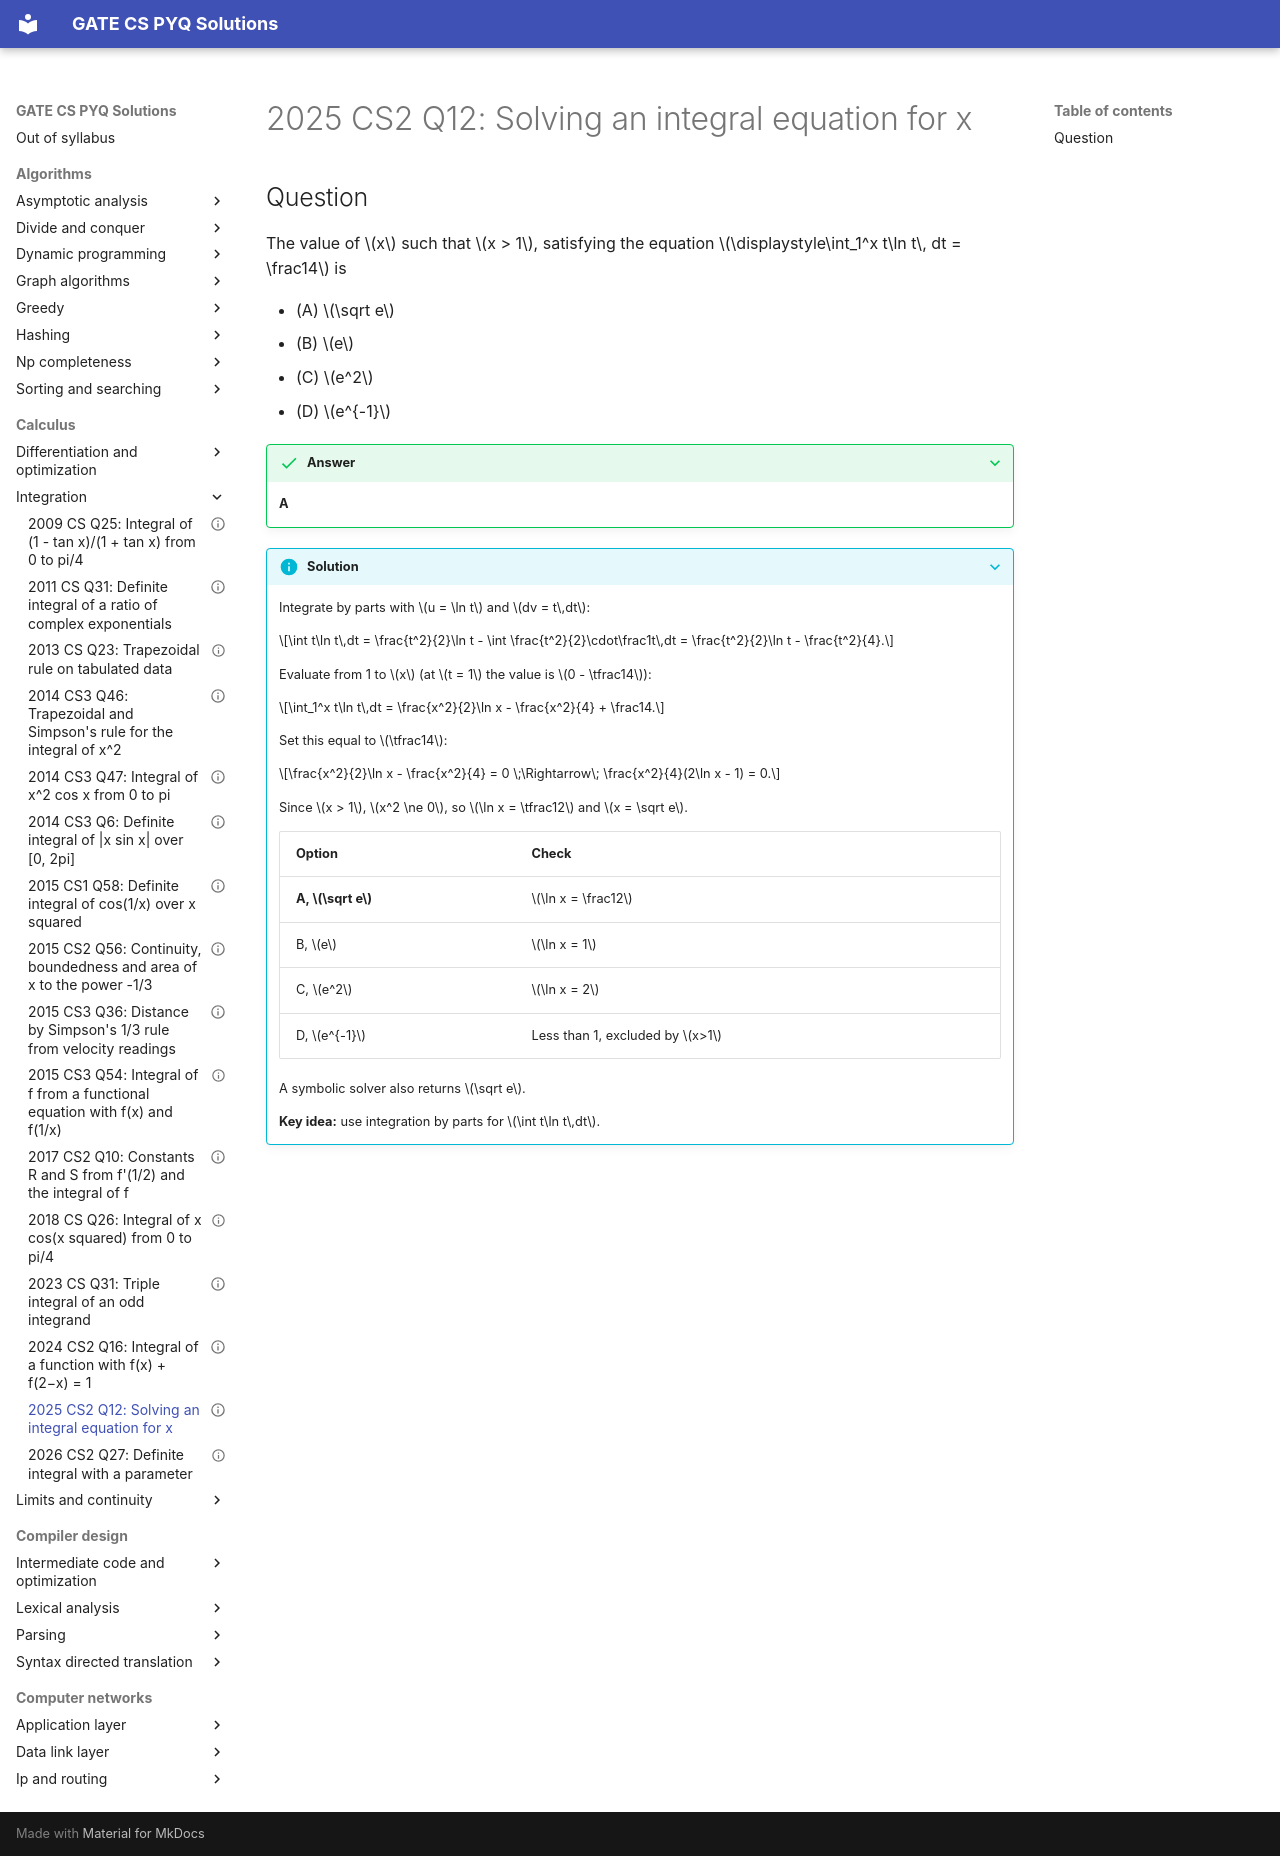

repository: saheenusman/GATE-PYQs · page: calculus/integration/2025-set2-q12/index.html · generator: mkdocs

---
title: "2025 CS2 Q12: Solving an integral equation for x"
year: 2025
set: 2
paper: CS2
q_no: 12
subject: calculus
topic: integration
also: []
marks: 1
type: MCQ
official_answer: "A"
status: verified
---

# 2025 CS2 Q12: Solving an integral equation for x

## Question

The value of $x$ such that $x > 1$, satisfying the equation $\displaystyle\int_1^x t\ln t\, dt = \frac14$ is

- (A) $\sqrt e$
- (B) $e$
- (C) $e^2$
- (D) $e^{-1}$

<details class="success" markdown="1">
<summary>Answer</summary>

**A**

</details>

<details class="info" markdown="1">
<summary>Solution</summary>

Integrate by parts with $u = \ln t$ and $dv = t\,dt$:

$$\int t\ln t\,dt = \frac{t^2}{2}\ln t - \int \frac{t^2}{2}\cdot\frac1t\,dt = \frac{t^2}{2}\ln t - \frac{t^2}{4}.$$

Evaluate from 1 to $x$ (at $t = 1$ the value is $0 - \tfrac14$):

$$\int_1^x t\ln t\,dt = \frac{x^2}{2}\ln x - \frac{x^2}{4} + \frac14.$$

Set this equal to $\tfrac14$:

$$\frac{x^2}{2}\ln x - \frac{x^2}{4} = 0 \;\Rightarrow\; \frac{x^2}{4}(2\ln x - 1) = 0.$$

Since $x > 1$, $x^2 \ne 0$, so $\ln x = \tfrac12$ and $x = \sqrt e$.

| Option | Check |
|---|---|
| **A, $\sqrt e$** | $\ln x = \frac12$ |
| B, $e$ | $\ln x = 1$ |
| C, $e^2$ | $\ln x = 2$ |
| D, $e^{-1}$ | Less than 1, excluded by $x>1$ |

A symbolic solver also returns $\sqrt e$.

**Key idea:** use integration by parts for $\int t\ln t\,dt$.

</details>
